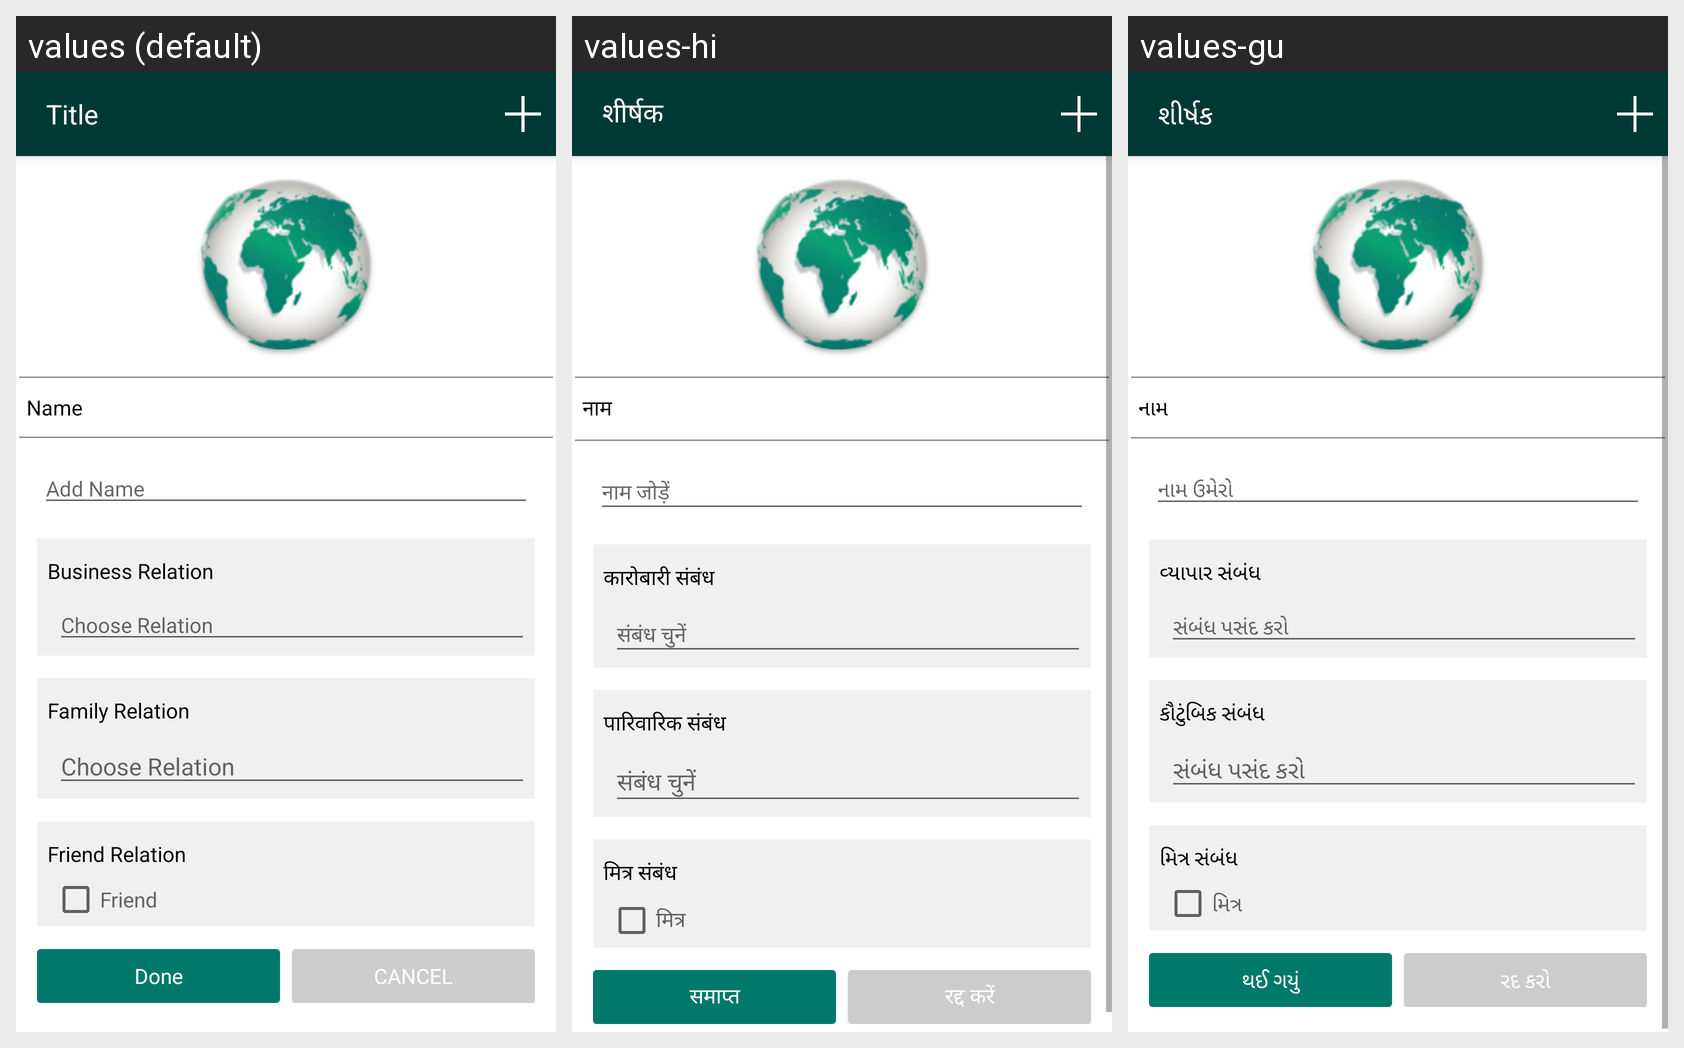

Translations of the strings shown on this Android screen, per locale in the grid:
Android screen res/layout/activity_add_new_relation.xml rendered under 3 locales, left to right: values (default), values-hi, values-gu. Device: Nexus 5 (rendered at 1080×1920; each locale shown at half size, 540×960, under a caption strip naming it); theme AppTheme.
Strings drawn on this screen, with the default value and each locale's value (text and hints the layout hard-codes, and strings that could not be matched under every locale, appear in the picture but are not listed):

str_name
  values: Name
  values-hi: नाम
  values-gu: નામ

str_add_name
  values: Add Name
  values-hi: नाम जोड़ें
  values-gu: નામ ઉમેરો

business_relation
  values: Business Relation
  values-hi: कारोबारी संबंध
  values-gu: વ્યાપાર સંબંધ

choose_relation
  values: Choose Relation
  values-hi: संबंध चुनें
  values-gu: સંબંધ પસંદ કરો

family_relation
  values: Family Relation
  values-hi: पारिवारिक संबंध
  values-gu: કૌટુંબિક સંબંધ

friend_relation
  values: Friend Relation
  values-hi: मित्र संबंध
  values-gu: મિત્ર સંબંધ

str_friend
  values: Friend
  values-hi: मित्र
  values-gu: મિત્ર

str_done
  values: Done
  values-hi: समाप्त
  values-gu: થઈ ગયું

cancel
  values: CANCEL
  values-hi: रद्द करें
  values-gu: રદ કરો

str_title
  values: Title
  values-hi: शीर्षक
  values-gu: શીર્ષક
